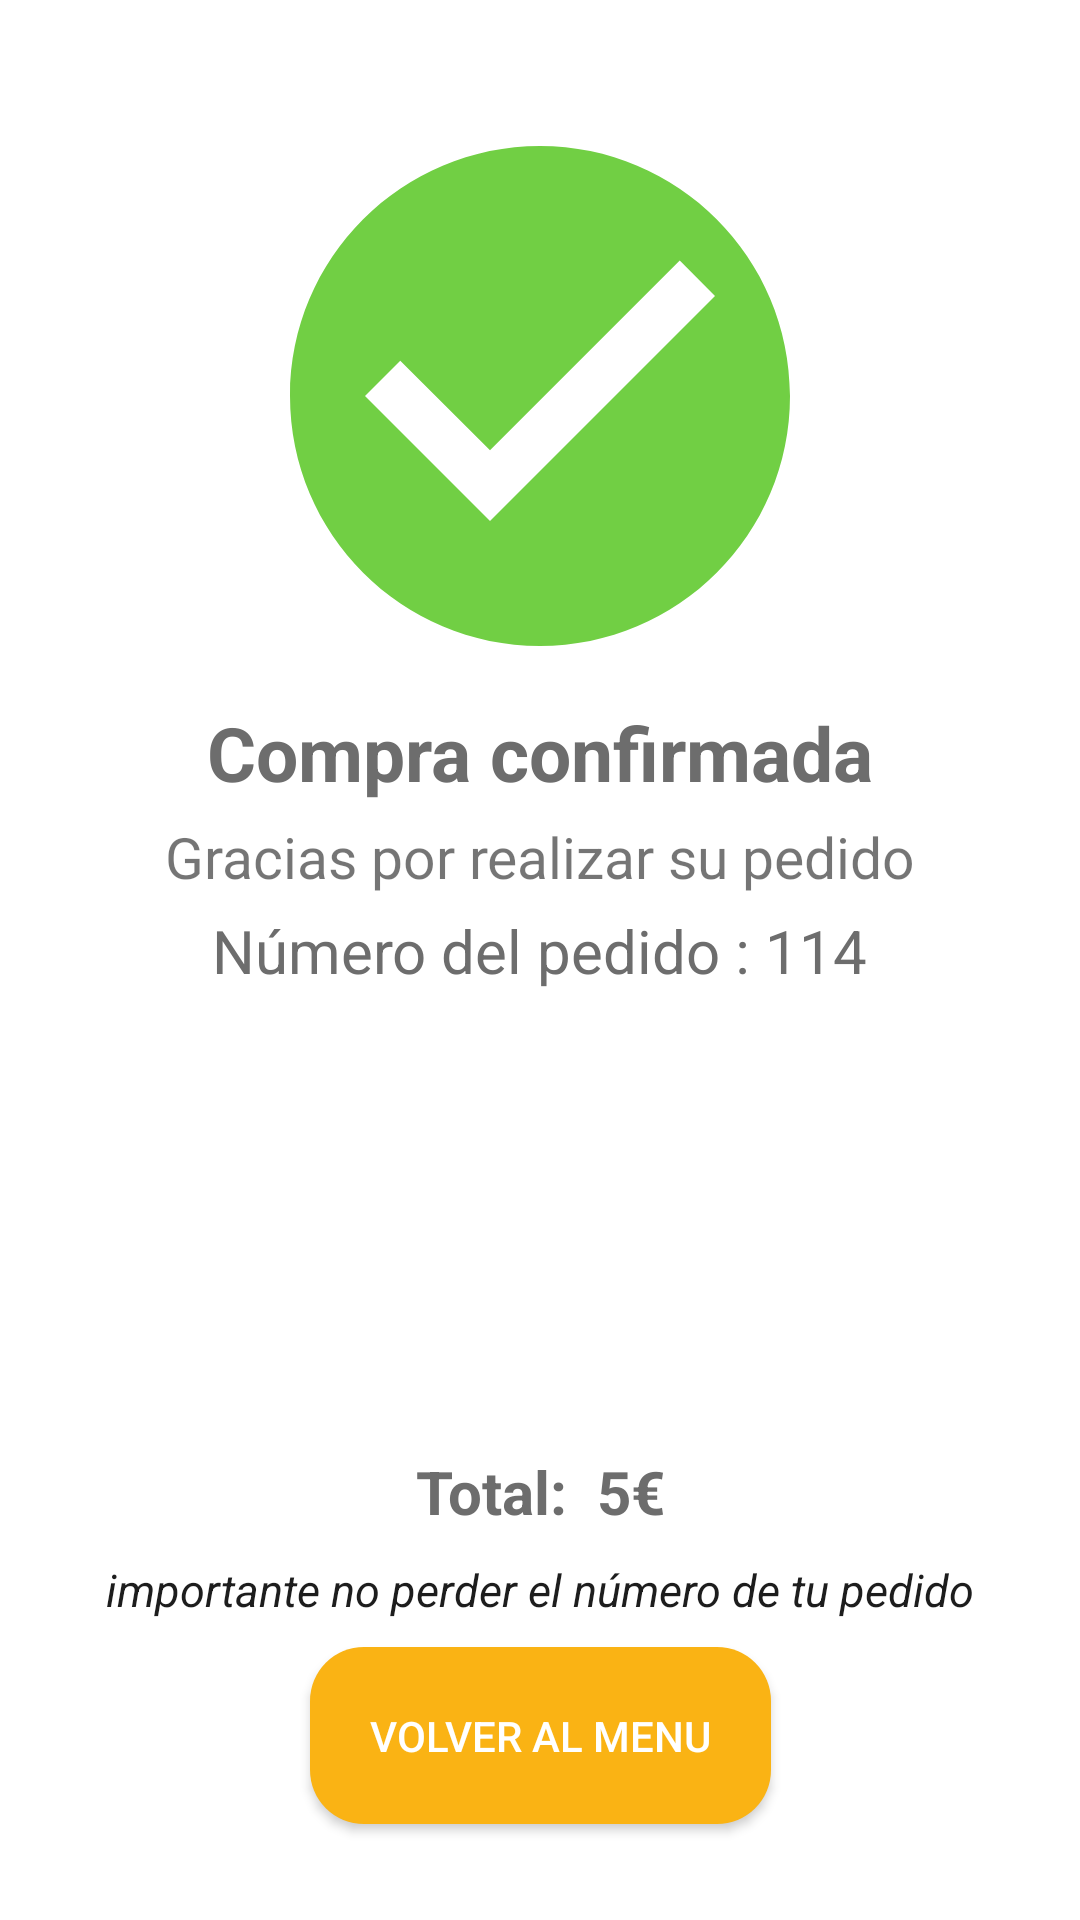

The Android layout XML behind this screen, and the referenced resources:
<!-- AndroidManifest.xml: application theme AppTheme -->
<!-- res/layout/fragment_compra_finalizada.xml -->
<?xml version="1.0" encoding="utf-8"?>
<androidx.constraintlayout.widget.ConstraintLayout xmlns:android="http://schemas.android.com/apk/res/android"
    xmlns:tools="http://schemas.android.com/tools"
    android:layout_width="match_parent"
    android:layout_height="match_parent"
    xmlns:app="http://schemas.android.com/apk/res-auto"
    android:background="@color/colorBlanco"
    tools:context=".CompraFinalizadaFragment">


    <ImageView
        android:id="@+id/logo"
        android:layout_width="200dp"
        android:layout_height="200dp"
        android:layout_marginTop="32dp"
        android:src="@drawable/ic_check"
        app:layout_constraintEnd_toEndOf="parent"
        app:layout_constraintStart_toStartOf="parent"
        app:layout_constraintTop_toTopOf="parent" />

    <TextView
        android:id="@+id/textConfirmada"
        android:layout_width="wrap_content"
        android:layout_height="wrap_content"
        android:layout_marginTop="2dp"
        android:text="Compra confirmada"
        android:textColor="@color/colorGris2"
        android:textStyle="bold"
        android:textSize="25dp"
        app:layout_constraintEnd_toEndOf="parent"
        app:layout_constraintStart_toStartOf="parent"
        app:layout_constraintTop_toBottomOf="@+id/logo"/>

    <TextView
        android:id="@+id/textGracias"
        android:layout_width="wrap_content"
        android:layout_height="wrap_content"
        android:layout_marginTop="5dp"
        android:textSize="19dp"
        android:text="Gracias por realizar su pedido"
        app:layout_constraintEnd_toEndOf="parent"
        app:layout_constraintStart_toStartOf="parent"
        app:layout_constraintTop_toBottomOf="@+id/textConfirmada"/>

    <TextView
        android:id="@+id/numPedido"
        android:layout_width="wrap_content"
        android:layout_height="wrap_content"
        android:layout_marginTop="5dp"
        android:text="Número del pedido : 114"
        android:textSize="20dp"
        android:textColor="@color/colorGris2"
        app:layout_constraintBottom_toTopOf="@+id/scrollView2"
        app:layout_constraintEnd_toEndOf="parent"
        app:layout_constraintStart_toStartOf="parent"
        app:layout_constraintTop_toBottomOf="@+id/textGracias" />

    <ScrollView
        android:id="@+id/scrollView2"
        android:layout_width="270dp"
        android:layout_height="120dp"
        android:layout_marginTop="10dp"
        app:layout_constraintEnd_toEndOf="parent"
        app:layout_constraintStart_toStartOf="parent"
        app:layout_constraintTop_toBottomOf="@+id/numPedido">

        <androidx.recyclerview.widget.RecyclerView
            android:id="@+id/recyclerView"
            android:layout_width="wrap_content"
            android:layout_height="wrap_content"
            android:layout_marginStart="35dp"
            app:layoutManager="androidx.recyclerview.widget.LinearLayoutManager"
            app:layout_constraintEnd_toEndOf="parent"
            app:layout_constraintStart_toStartOf="parent"
            app:layout_constraintTop_toBottomOf="@+id/numPedido" />
    </ScrollView>

    <TextView
        android:id="@+id/total"
        android:layout_width="wrap_content"
        android:layout_height="wrap_content"
        android:text="Total:  5€"
        android:layout_marginTop="26dp"
        android:textStyle="bold"
        android:textColor="@color/colorGris2"
        android:textSize="20dp"
        app:layout_constraintEnd_toEndOf="parent"
        app:layout_constraintStart_toStartOf="parent"
        app:layout_constraintTop_toBottomOf="@+id/scrollView2"
        app:layout_constraintBottom_toTopOf="@+id/importante"/>
    <TextView
        android:id="@+id/importante"
        android:layout_width="wrap_content"
        android:layout_height="wrap_content"
        android:text="importante no perder el número de tu pedido"
        android:layout_marginTop="9dp"
        android:textStyle="italic"
        android:textColor="@color/colorNegro"
        android:textSize="15dp"
        android:layout_marginBottom="9dp"
        app:layout_constraintEnd_toEndOf="parent"
        app:layout_constraintStart_toStartOf="parent"
        app:layout_constraintTop_toBottomOf="@+id/total"
        app:layout_constraintBottom_toTopOf="@+id/volverAlMenu"/>
    <Button
        android:id="@+id/volverAlMenu"
        android:layout_width="wrap_content"
        android:layout_height="wrap_content"
        android:padding="20dp"
        android:text="VOLVER AL MENU"
        android:textColor="@color/colorBlanco"
        android:layout_marginBottom="35dp"
        android:background="@drawable/button_rounded_login"
        app:layout_constraintBottom_toBottomOf="parent"
        app:layout_constraintEnd_toEndOf="parent"
        app:layout_constraintStart_toStartOf="parent"
        app:layout_constraintTop_toBottomOf="@+id/importante" />


</androidx.constraintlayout.widget.ConstraintLayout>
<!-- resources referenced by this layout -->
<resources>
  <color name="colorBlanco">#FFFFFF</color>
  <color name="colorGris2">#6D6D6D</color>
  <color name="colorNegro">#1D1D1D</color>
  <!-- drawable button_rounded_login (drawable) -->
  <?xml version="1.0" encoding="utf-8"?>
  <shape xmlns:android="http://schemas.android.com/apk/res/android">
      <corners android:radius="18dp"/>
      <solid android:color="@color/colorApp"/>
  </shape>
  <!-- drawable ic_check (drawable) -->
  <vector xmlns:android="http://schemas.android.com/apk/res/android"
      android:width="24dp"
      android:height="24dp"
      android:viewportWidth="24"
      android:viewportHeight="24"
      android:tint="@color/colorVerde">
    <path
        android:fillColor="@android:color/white"
        android:pathData="M12,2C6.48,2 2,6.48 2,12s4.48,10 10,10 10,-4.48 10,-10S17.52,2 12,2zM10,17l-5,-5 1.41,-1.41L10,14.17l7.59,-7.59L19,8l-9,9z"/>
  </vector>
  <style name="AppTheme" parent="Theme.AppCompat.Light.DarkActionBar">
          
          <item name="colorPrimary">@color/colorApp</item>
          <item name="colorPrimaryDark">@color/colorApp</item>
          <item name="colorAccent">@color/colorAccent</item>
  
          <item name="windowActionBar">false</item>
          <item name="windowNoTitle">true</item>
      </style>
  <color name="colorApp">#FAB314</color>
  <color name="colorVerde">#71CF44</color>
  <color name="colorAccent">#FAB314</color>
</resources>
